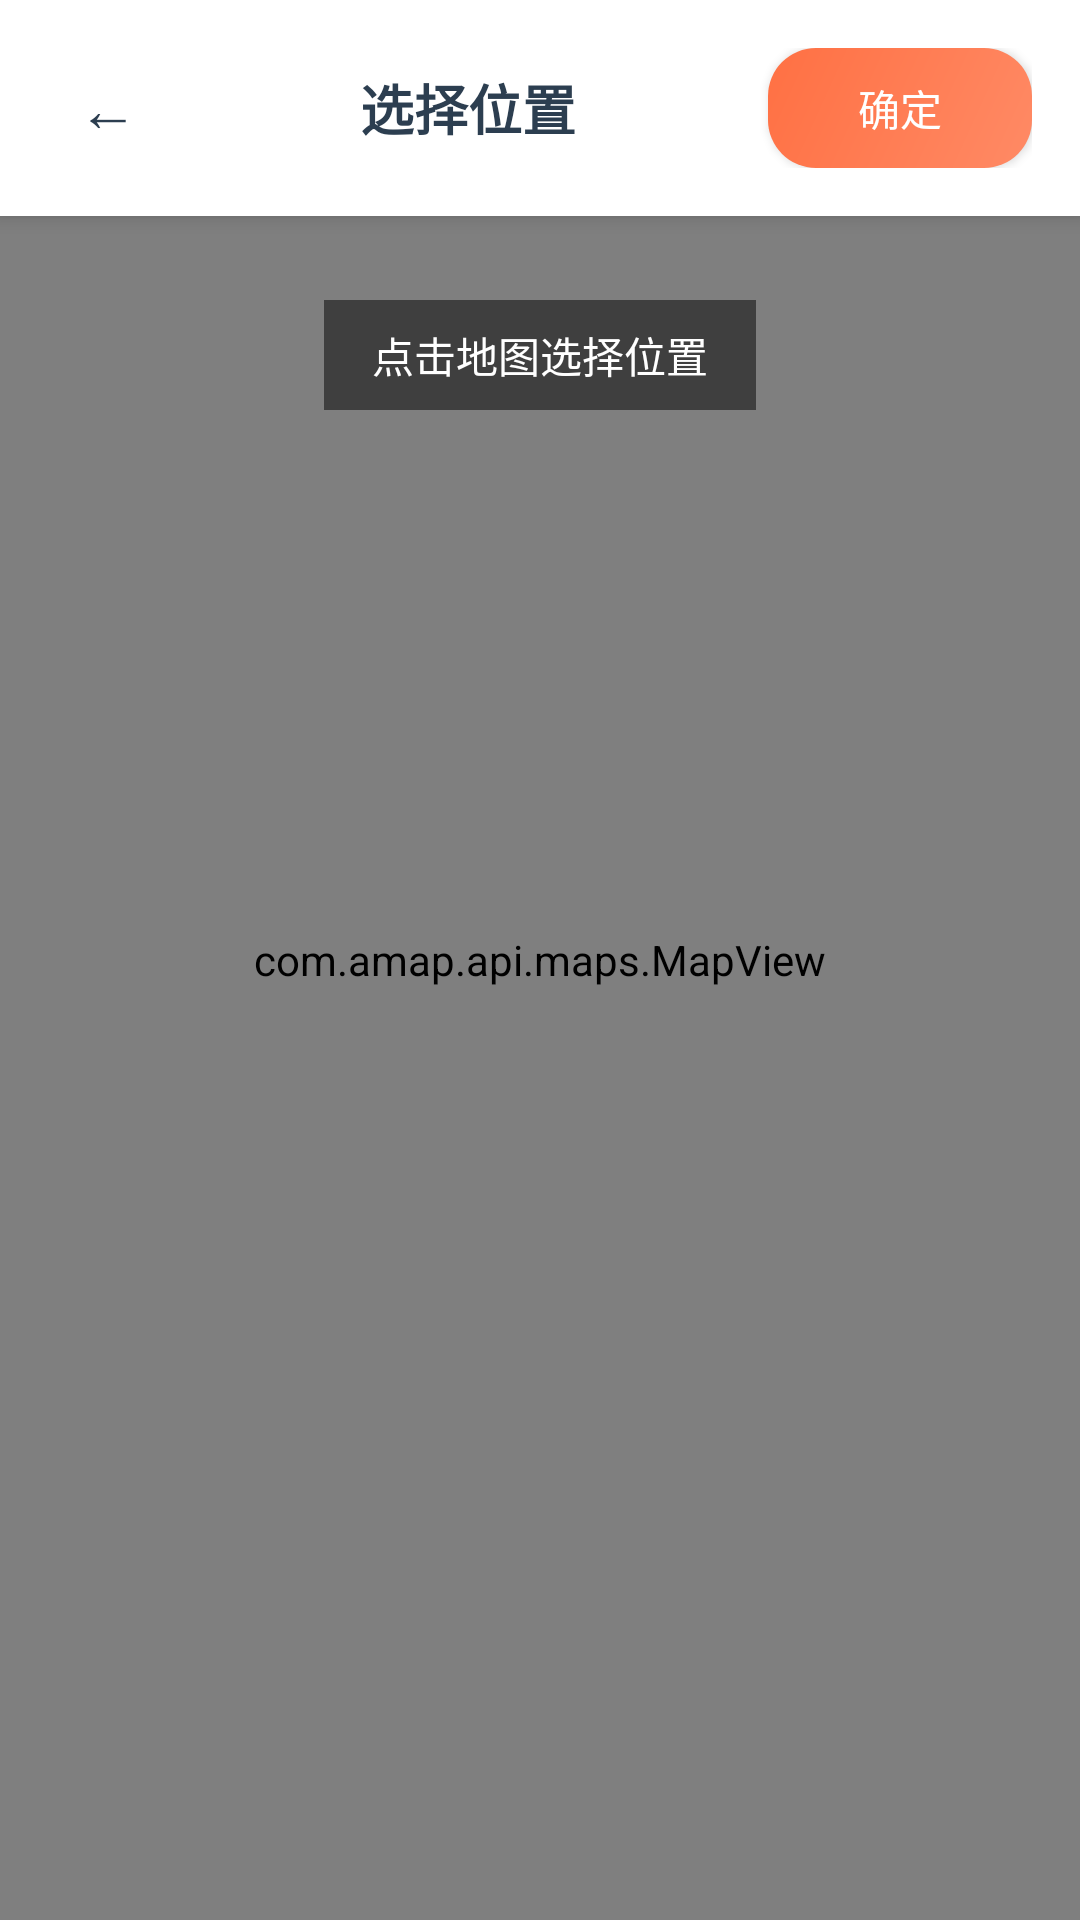

Reconstruct the res/layout file that produces this screen, plus the resources it refers to.
<!-- AndroidManifest.xml: application theme Theme.Material3.DayNight.NoActionBar -->
<!-- res/layout/activity_route_map_picker.xml -->
<?xml version="1.0" encoding="utf-8"?>
<FrameLayout xmlns:android="http://schemas.android.com/apk/res/android"
    android:layout_width="match_parent"
    android:layout_height="match_parent">

    
    <com.amap.api.maps.MapView
        android:id="@+id/mapView"
        android:layout_width="match_parent"
        android:layout_height="match_parent" />

    
    <LinearLayout
        android:id="@+id/headerContainer"
        android:layout_width="match_parent"
        android:layout_height="wrap_content"
        android:orientation="vertical"
        android:background="@android:color/white"
        android:elevation="4dp"
        android:padding="16dp">

        <LinearLayout
            android:layout_width="match_parent"
            android:layout_height="wrap_content"
            android:orientation="horizontal"
            android:gravity="center_vertical">

            <Button
                android:id="@+id/btnBack"
                android:layout_width="40dp"
                android:layout_height="40dp"
                android:background="?attr/selectableItemBackgroundBorderless"
                android:text="←"
                android:textSize="20sp"
                android:textColor="#2C3E50" />

            <TextView
                android:id="@+id/tvTitle"
                android:layout_width="0dp"
                android:layout_height="wrap_content"
                android:layout_weight="1"
                android:text="选择位置"
                android:textSize="18sp"
                android:textStyle="bold"
                android:textColor="#2C3E50"
                android:gravity="center" />

            <Button
                android:id="@+id/btnConfirm"
                android:layout_width="wrap_content"
                android:layout_height="40dp"
                android:background="@drawable/btn_primary"
                android:text="确定"
                android:textColor="@android:color/white"
                android:textSize="14sp" />
        </LinearLayout>

        <TextView
            android:id="@+id/tvSelectedAddress"
            android:layout_width="match_parent"
            android:layout_height="wrap_content"
            android:layout_marginTop="8dp"
            android:padding="12dp"
            android:background="#FFF5F2"
            android:textColor="#FF8A65"
            android:textSize="14sp"
            android:visibility="gone"
            android:maxLines="2"
            android:ellipsize="end" />
    </LinearLayout>

    
    <TextView
        android:layout_width="wrap_content"
        android:layout_height="wrap_content"
        android:layout_gravity="center|top"
        android:layout_marginTop="100dp"
        android:background="#80000000"
        android:paddingLeft="16dp"
        android:paddingRight="16dp"
        android:paddingTop="8dp"
        android:paddingBottom="8dp"
        android:text="点击地图选择位置"
        android:textColor="@android:color/white"
        android:textSize="14sp" />

</FrameLayout>
<!-- resources referenced by this layout -->
<resources>
  <!-- drawable btn_primary (drawable) -->
  <?xml version="1.0" encoding="utf-8"?>
  <ripple xmlns:android="http://schemas.android.com/apk/res/android"
      android:color="@color/primary_orange_dark">
      <item>
          <shape android:shape="rectangle">
              <gradient
                  android:angle="135"
                  android:endColor="@color/gradient_orange_end"
                  android:startColor="@color/gradient_orange_start"
                  android:type="linear" />
              <corners android:radius="16dp" />
          </shape>
      </item>
  </ripple>
  <color name="primary_orange_dark">#F4511E</color>
  <color name="gradient_orange_end">#FF7043</color>
  <color name="gradient_orange_start">#FF8A65</color>
</resources>
